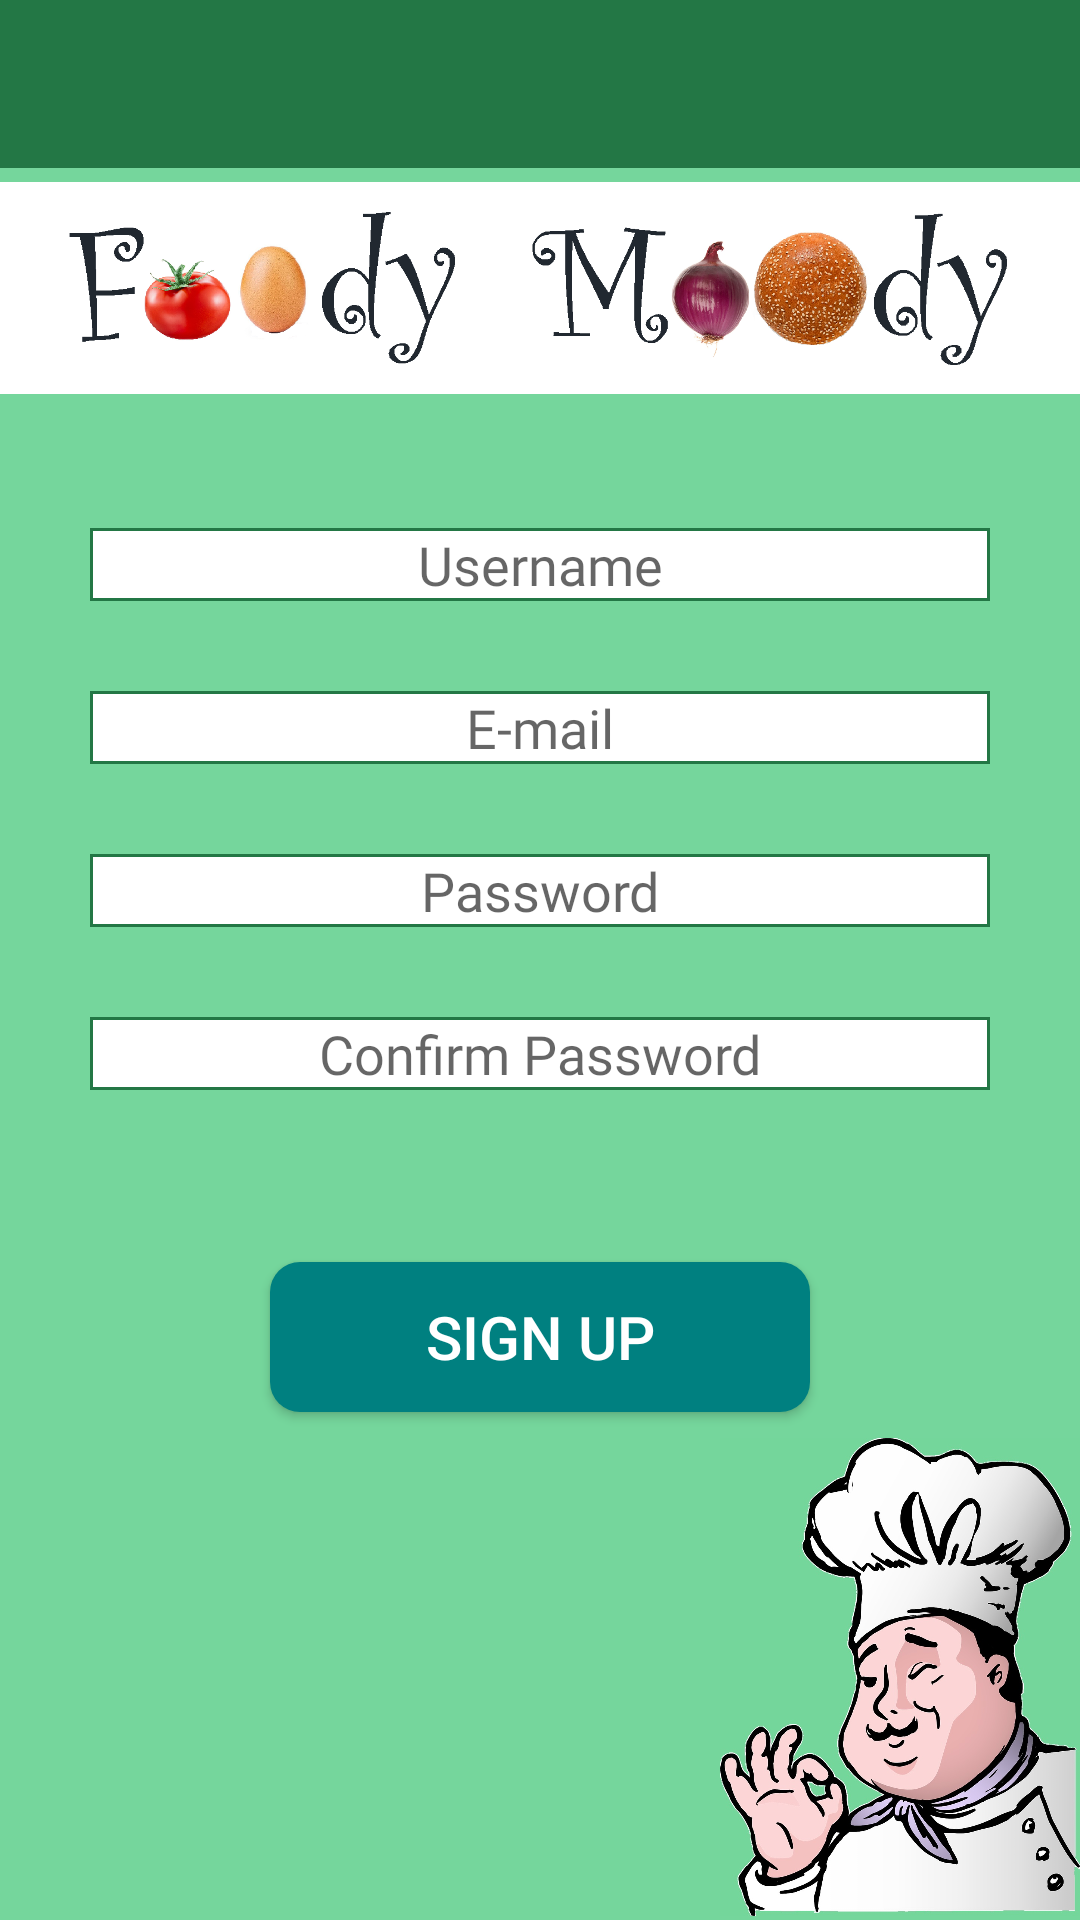

This screen was rendered from an Android layout file. Write that file and the resources it references.
<!-- AndroidManifest.xml: application theme Theme.AppCompat.DayNight.NoActionBar -->
<!-- res/layout/activity_sign_up.xml -->
<?xml version="1.0" encoding="utf-8"?>
<androidx.constraintlayout.widget.ConstraintLayout xmlns:android="http://schemas.android.com/apk/res/android"
    xmlns:app="http://schemas.android.com/apk/res-auto"
    xmlns:tools="http://schemas.android.com/tools"
    android:id="@+id/constrainLayout"
    android:layout_width="match_parent"
    android:layout_height="match_parent"
    android:background="@color/background_green"
    android:orientation="vertical"
    tools:context=".SignUpActivity">

    <include
        android:id="@+id/toolBarSignUp"
        layout="@layout/toolbar_signup"
        android:layout_width="match_parent"
        android:layout_height="wrap_content"
        android:backgroundTintMode="src_in"
        app:layout_constraintBottom_toTopOf="@id/logo"
        app:layout_constraintEnd_toEndOf="parent"
        app:layout_constraintStart_toStartOf="parent"
        app:layout_constraintTop_toTopOf="parent" />


    <ImageView
        android:id="@+id/logo"
        android:layout_width="match_parent"
        android:layout_height="@dimen/d_80"
        android:layout_gravity="top"
        android:src="@drawable/first_logo"
        app:layout_constraintEnd_toEndOf="parent"
        app:layout_constraintStart_toStartOf="parent"
        app:layout_constraintTop_toBottomOf="@id/toolBarSignUp" />

    <ScrollView
        android:id="@+id/scrollView"
        android:layout_width="match_parent"
        android:fillViewport="true"
        android:orientation="vertical"
        app:layout_constraintBottom_toBottomOf="parent"
        app:layout_constraintTop_toBottomOf="@id/logo"
        android:layout_height="0dp">

        <androidx.constraintlayout.widget.ConstraintLayout
            android:id="@+id/signUpLinearLayout"
            android:layout_width="match_parent"
            android:layout_height="wrap_content">

            <EditText
                android:id="@+id/signUpUsername"
                android:layout_width="@dimen/d_300"
                android:layout_height="wrap_content"
                android:background="@drawable/text_frame"
                android:ems="10"
                android:fontFamily="@font/aldrich"
                android:hint="@string/userNameHint"
                android:inputType="text"
                android:textAlignment="center"
                android:layout_marginTop="@dimen/d_40"
                app:layout_constraintEnd_toEndOf="parent"
                app:layout_constraintStart_toStartOf="parent"
                app:layout_constraintTop_toTopOf="parent" />

            <EditText
                android:id="@+id/signUpEmail"
                android:layout_width="@dimen/d_300"
                android:layout_height="wrap_content"
                android:background="@drawable/text_frame"
                android:ems="10"
                android:layout_marginTop="@dimen/d_30"
                android:fontFamily="@font/aldrich"
                android:hint="@string/emailNameHint"
                android:inputType="text"
                android:textAlignment="center"
                app:layout_constraintEnd_toEndOf="parent"
                app:layout_constraintStart_toStartOf="parent"
                app:layout_constraintTop_toBottomOf="@+id/signUpUsername" />

            <EditText
                android:id="@+id/signUpPassword"
                android:layout_width="@dimen/d_300"
                android:layout_height="wrap_content"
                android:background="@drawable/text_frame"
                android:ems="10"
                android:layout_marginTop="@dimen/d_30"
                android:fontFamily="@font/aldrich"
                android:hint="@string/passwordHint"
                android:inputType="textPassword"
                android:textAlignment="center"
                app:layout_constraintEnd_toEndOf="parent"
                app:layout_constraintStart_toStartOf="parent"
                app:layout_constraintTop_toBottomOf="@+id/signUpEmail" />

            <EditText
                android:id="@+id/signUpConfirmPassword"
                android:layout_width="@dimen/d_300"
                android:layout_height="wrap_content"
                android:background="@drawable/text_frame"
                android:ems="10"
                android:layout_marginTop="@dimen/d_30"
                android:fontFamily="@font/aldrich"
                android:hint="@string/confirmPasswordHint"
                android:inputType="textPassword"
                android:textAlignment="center"
                app:layout_constraintEnd_toEndOf="parent"
                app:layout_constraintStart_toStartOf="parent"
                app:layout_constraintTop_toBottomOf="@+id/signUpPassword" />

            <Button
                android:id="@+id/signUpButton"
                android:layout_width="@dimen/d_180"
                android:layout_height="@dimen/d_50"
                android:layout_marginTop="@dimen/d_50"
                android:background="@drawable/button_login"
                android:fontFamily="sans-serif-medium"
                android:text="@string/signUpButtonText"
                android:textColor="@color/white"
                android:textSize="@dimen/f_20"
                app:layout_constraintEnd_toEndOf="parent"
                app:layout_constraintStart_toStartOf="parent"
                app:layout_constraintTop_toBottomOf="@+id/signUpConfirmPassword"
                app:layout_constraintBottom_toTopOf="@id/chefImage"/>

            <ImageView
                android:id="@+id/chefImage"
                android:layout_width="@dimen/d_120"
                android:layout_height="@dimen/d_162"
                android:src="@drawable/chef"
                app:layout_constraintBottom_toBottomOf="parent"
                app:layout_constraintEnd_toEndOf="parent"/>

        </androidx.constraintlayout.widget.ConstraintLayout>
    </ScrollView>

</androidx.constraintlayout.widget.ConstraintLayout>
<!-- res/layout/toolbar_signup.xml (included above) -->
<?xml version="1.0" encoding="utf-8"?>
<androidx.constraintlayout.widget.ConstraintLayout
    xmlns:android="http://schemas.android.com/apk/res/android"
    android:layout_width="match_parent"
    android:layout_height="match_parent"
    xmlns:app="http://schemas.android.com/apk/res-auto">

    <androidx.appcompat.widget.Toolbar
        android:id="@+id/toolbar"
        android:layout_width="match_parent"
        android:layout_height="wrap_content"
        android:background="@color/dark_green"
        android:minHeight="?attr/actionBarSize"
        android:theme="?attr/actionBarTheme"
        app:layout_constraintTop_toTopOf="parent" />
</androidx.constraintlayout.widget.ConstraintLayout>
<!-- resources referenced by this layout -->
<resources>
  <color name="background_green">#75d69c</color>
  <color name="dark_green">#237745</color>
  <color name="white">#FFFFFFFF</color>
  <dimen name="d_120">120dp</dimen>
  <dimen name="d_162">162dp</dimen>
  <dimen name="d_180">180dp</dimen>
  <dimen name="d_30">30dp</dimen>
  <dimen name="d_300">300dp</dimen>
  <dimen name="d_40">40dp</dimen>
  <dimen name="d_50">50dp</dimen>
  <dimen name="d_80">80dp</dimen>
  <dimen name="f_20">20sp</dimen>
  <!-- drawable button_login (drawable) -->
  <?xml version="1.0" encoding="utf-8"?>
  <shape xmlns:android="http://schemas.android.com/apk/res/android">
      <solid android:color="@color/dark_blue"/>
      <corners android:radius="10dp"/>
      <padding android:left="0dp" android:top="0dp" android:right="0dp" android:bottom="0dp" />
  </shape>
  <!-- drawable chef: jpg bitmap (drawable, 217865 bytes) -->
  <!-- drawable first_logo: png bitmap (drawable-hdpi, 268296 bytes) -->
  <!-- drawable text_frame (drawable) -->
  <?xml version="1.0" encoding="UTF-8"?>
  <shape xmlns:android="http://schemas.android.com/apk/res/android">
      <solid android:color="#FFFFFF" />
      <stroke android:width="1dp" android:color="@color/dark_green" />
  </shape>
  <string name="confirmPasswordHint">Confirm Password</string>
  <string name="emailNameHint">E-mail</string>
  <string name="passwordHint">Password</string>
  <string name="signUpButtonText">Sign Up</string>
  <string name="userNameHint">Username</string>
  <color name="dark_blue">#008080</color>
</resources>
